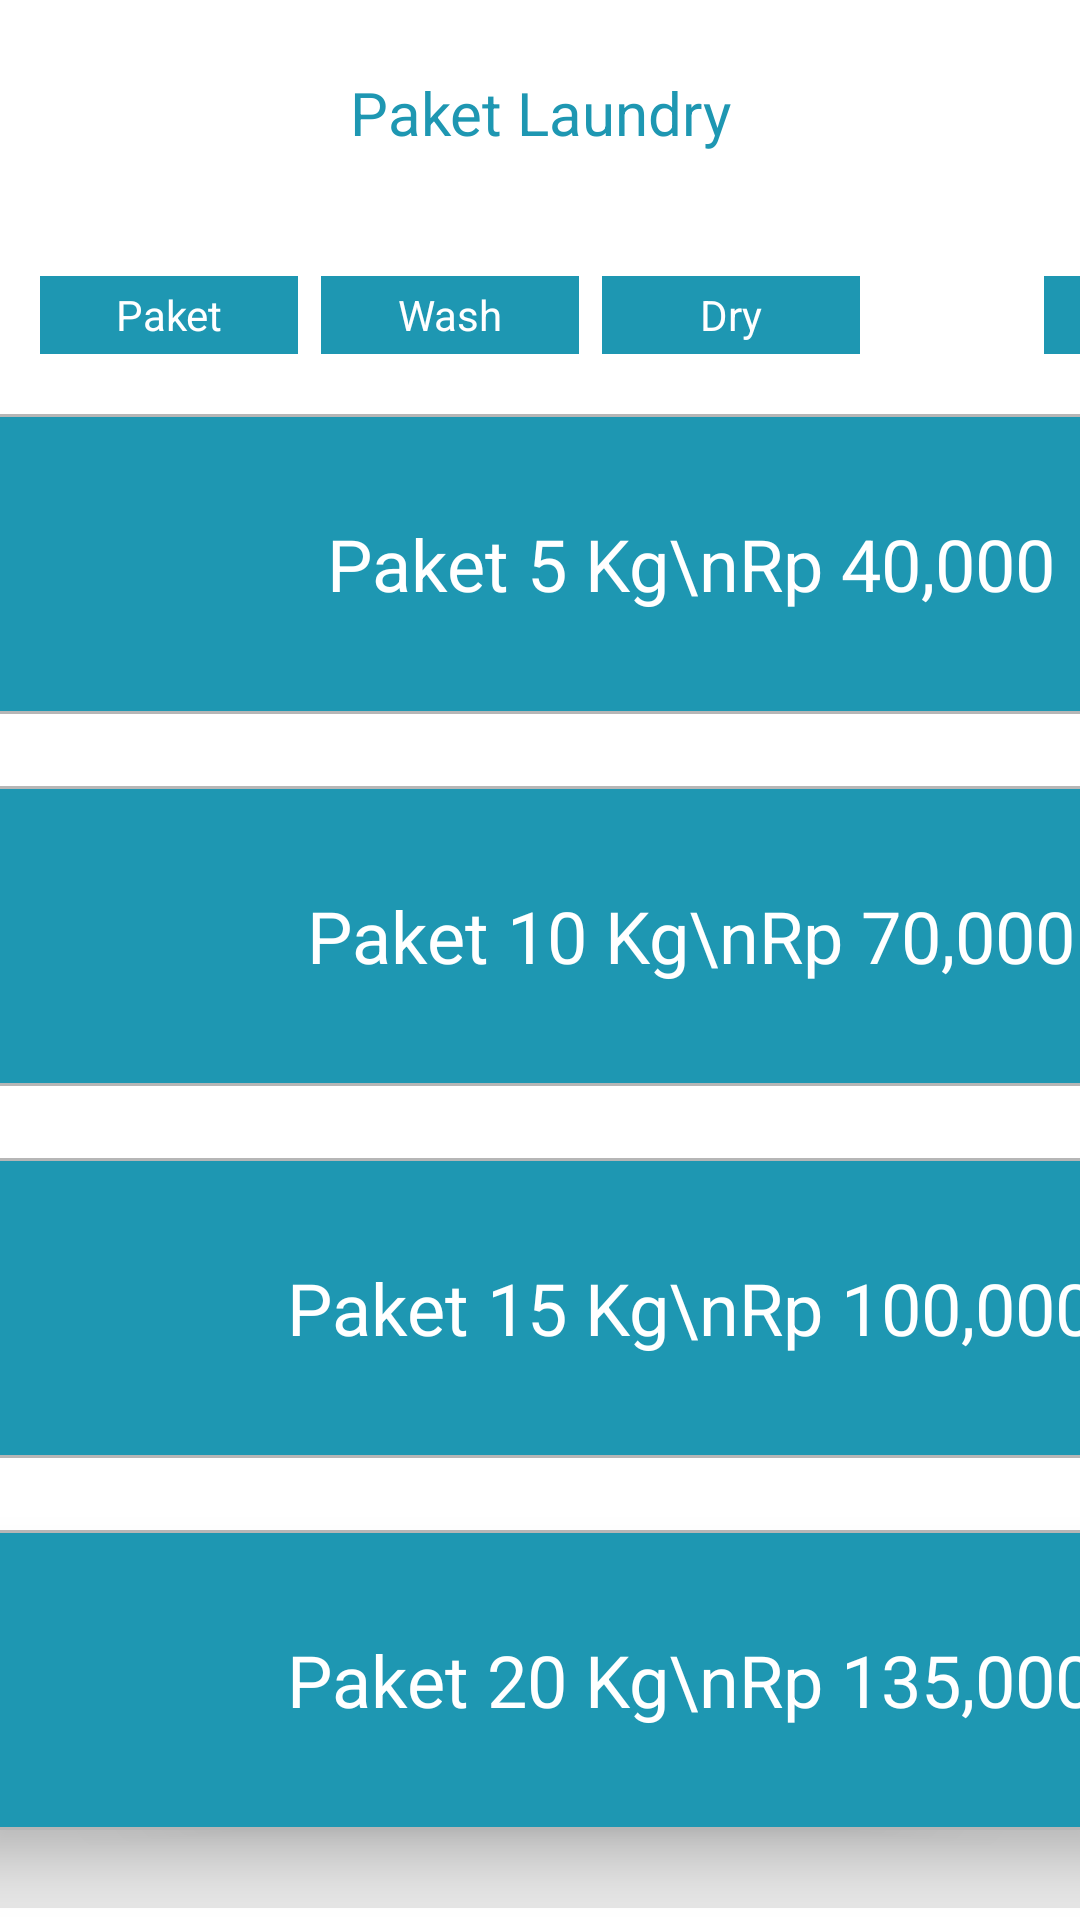

Here is an Android app screen rendered from its layout file. Give the layout XML and the strings, colors and styles it references.
<!-- AndroidManifest.xml: application theme Theme.KLIN -->
<!-- res/layout/activity_paket.xml -->
<?xml version="1.0" encoding="utf-8"?>
<androidx.constraintlayout.widget.ConstraintLayout xmlns:android="http://schemas.android.com/apk/res/android"
    xmlns:app="http://schemas.android.com/apk/res-auto"
    xmlns:tools="http://schemas.android.com/tools"
    android:layout_width="match_parent"
    android:layout_height="match_parent"
    tools:context=".PaketActivity">

    <TextView
        android:id="@+id/textView15"
        android:layout_width="86dp"
        android:layout_height="26dp"
        android:layout_marginStart="348dp"
        android:layout_marginTop="36dp"
        android:background="#1E97B2"
        android:gravity="center"
        android:text="Iron"
        android:textColor="#FFFFFF"
        app:layout_constraintStart_toStartOf="parent"
        app:layout_constraintTop_toBottomOf="@+id/textView" />

    <TextView
        android:id="@+id/textView"
        android:layout_width="237dp"
        android:layout_height="32dp"
        android:layout_marginTop="24dp"
        android:text="Paket Laundry"
        android:textAlignment="center"
        android:textColor="#1E97B2"
        android:textSize="20sp"
        app:layout_constraintEnd_toEndOf="parent"
        app:layout_constraintStart_toStartOf="parent"
        app:layout_constraintTop_toTopOf="parent" />

    <TextView
        android:id="@+id/textView5"
        android:layout_width="86dp"
        android:layout_height="26dp"
        android:layout_marginTop="36dp"
        android:background="#1E97B2"
        android:gravity="center"
        android:text="Paket"
        android:textColor="#FFFFFF"
        app:layout_constraintEnd_toEndOf="parent"
        app:layout_constraintHorizontal_bias="0.049"
        app:layout_constraintStart_toStartOf="parent"
        app:layout_constraintTop_toBottomOf="@+id/textView" />

    <TextView
        android:id="@+id/textView8"
        android:layout_width="86dp"
        android:layout_height="26dp"
        android:layout_marginTop="36dp"
        android:background="#1E97B2"
        android:gravity="center"
        android:text="Wash"
        android:textColor="#FFFFFF"
        app:layout_constraintEnd_toEndOf="parent"
        app:layout_constraintHorizontal_bias="0.39"
        app:layout_constraintStart_toStartOf="parent"
        app:layout_constraintTop_toBottomOf="@+id/textView" />

    <TextView
        android:id="@+id/textView14"
        android:layout_width="86dp"
        android:layout_height="26dp"
        android:layout_marginTop="36dp"
        android:background="#1E97B2"
        android:gravity="center"
        android:text="Dry"
        android:textColor="#FFFFFF"
        app:layout_constraintEnd_toEndOf="parent"
        app:layout_constraintHorizontal_bias="0.732"
        app:layout_constraintStart_toStartOf="parent"
        app:layout_constraintTop_toBottomOf="@+id/textView" />

    <TextView
        android:id="@+id/textView16"
        android:layout_width="379dp"
        android:layout_height="100dp"
        android:layout_marginTop="20dp"
        android:background="@drawable/rounded_corner_textview_green"
        android:paddingLeft="100dp"
        android:gravity="center"
        android:text="Paket 5 Kg\nRp 40,000"
        android:textColor="#FFFFFF"
        android:textSize="24sp"
        app:layout_constraintEnd_toEndOf="parent"
        app:layout_constraintStart_toStartOf="parent"
        app:layout_constraintTop_toBottomOf="@+id/textView5" />

    <TextView
        android:id="@+id/textView17"
        android:layout_width="379dp"
        android:layout_height="100dp"
        android:layout_marginTop="144dp"
        android:background="@drawable/rounded_corner_textview_green"
        android:gravity="center"
        android:paddingLeft="100dp"
        android:text="Paket 10 Kg\nRp 70,000"
        android:textColor="#FFFFFF"
        android:textSize="24sp"
        app:layout_constraintEnd_toEndOf="parent"
        app:layout_constraintStart_toStartOf="parent"
        app:layout_constraintTop_toBottomOf="@+id/textView5" />

    <TextView
        android:id="@+id/textView18"
        android:layout_width="379dp"
        android:layout_height="100dp"
        android:layout_marginTop="268dp"
        android:background="@drawable/rounded_corner_textview_green"
        android:gravity="center"
        android:paddingLeft="100dp"
        android:text="Paket 15 Kg\nRp 100,000"
        android:textColor="#FFFFFF"
        android:textSize="24sp"
        app:layout_constraintEnd_toEndOf="parent"
        app:layout_constraintStart_toStartOf="parent"
        app:layout_constraintTop_toBottomOf="@+id/textView5" />

    <TextView
        android:id="@+id/textView19"
        android:layout_width="379dp"
        android:layout_height="100dp"
        android:layout_marginTop="392dp"
        android:background="@drawable/rounded_corner_textview_green"
        android:elevation="10dp"
        android:gravity="center"
        android:paddingLeft="100dp"
        android:text="Paket 20 Kg\nRp 135,000"
        android:textColor="#FFFFFF"
        android:textSize="24sp"
        app:layout_constraintEnd_toEndOf="parent"
        app:layout_constraintStart_toStartOf="parent"
        app:layout_constraintTop_toBottomOf="@+id/textView5" />

    <TextView
        android:id="@+id/textView20"
        android:layout_width="411dp"
        android:layout_height="108dp"
        android:layout_marginBottom="4dp"
        android:background="#E6E6E6"
        app:layout_constraintBottom_toBottomOf="parent"
        app:layout_constraintEnd_toEndOf="parent"
        app:layout_constraintHorizontal_bias="0.0"
        app:layout_constraintStart_toStartOf="parent" />

    <com.google.android.material.button.MaterialButton
        android:id="@+id/button2"
        android:layout_width="match_parent"
        android:layout_height="37dp"
        android:layout_margin="20dp"
        android:text="Confirm Order"
        android:textSize="10sp"
        app:layout_constraintBottom_toBottomOf="@+id/textView20"
        app:layout_constraintEnd_toEndOf="parent"
        app:layout_constraintHorizontal_bias="1.0"
        app:layout_constraintStart_toStartOf="@+id/textView20" />


</androidx.constraintlayout.widget.ConstraintLayout>
<!-- resources referenced by this layout -->
<resources>
  <!-- drawable rounded_corner_textview_green (drawable) -->
  <?xml version="1.0" encoding="utf-8"?>
  <shape xmlns:android="http://schemas.android.com/apk/res/android" >
      <stroke
          android:width="1dp"
          android:color="@color/grey" />
  
      <solid android:color="@color/green" />
  
      <padding
          android:left="1dp"
          android:right="1dp"
          android:bottom="1dp"
          android:top="1dp" />
  
      <corners android:radius="5dp" />
  </shape>
  <style name="Theme.KLIN" parent="Theme.MaterialComponents.Light.NoActionBar">
          
          <item name="colorPrimary">@color/green</item>
          <item name="colorPrimaryVariant">@color/green</item>
          <item name="colorOnPrimary">@color/white</item>
          
          <item name="colorSecondary">@color/black</item>
          <item name="colorSecondaryVariant">@color/black</item>
          <item name="colorOnSecondary">@color/black</item>
          
          <item name="android:windowLightStatusBar">true</item>
          <item name="android:statusBarColor">@color/white</item>
          
      </style>
  <color name="grey">#B6B6B6</color>
  <color name="green">#1E97B2</color>
  <color name="white">#FFFFFFFF</color>
  <color name="black">#FF000000</color>
</resources>
